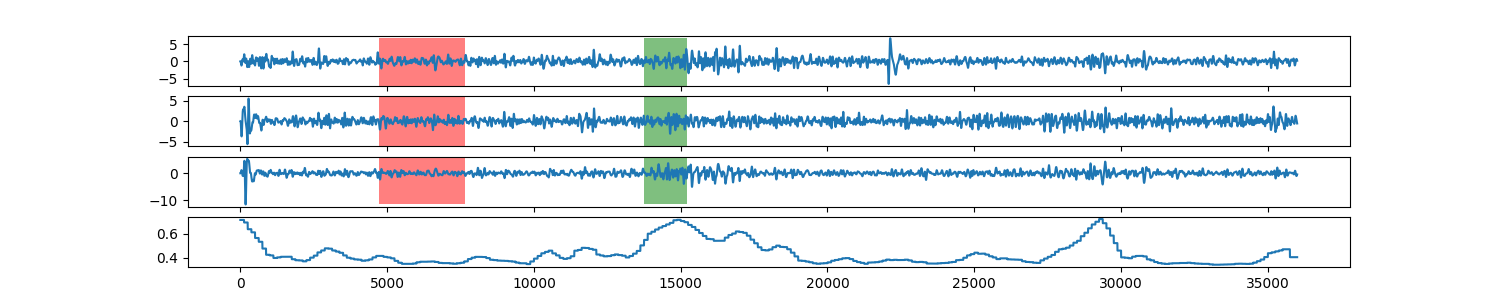

Values plotted in this chart, from the file beside it:
0, 0.714522121388
1, 0.7145
2, 0.7145
3, 0.7145
4, 0.7145
5, 0.7145
6, 0.7145
7, 0.7145
8, 0.7145
9, 0.7145
10, 0.7145
11, 0.7145
12, 0.7145
13, 0.7145
14, 0.7145
15, 0.7145
16, 0.7145
17, 0.7145
18, 0.7145
19, 0.7145
20, 0.7145
21, 0.7145
22, 0.7145
23, 0.7145
24, 0.7145
25, 0.7145
26, 0.7145
27, 0.7145
28, 0.7145
29, 0.7145
30, 0.7145
31, 0.7145
32, 0.7145
33, 0.7145
34, 0.7145
35, 0.7145
36, 0.7145
37, 0.7145
38, 0.7145
39, 0.7145
40, 0.7145
41, 0.7145
42, 0.7145
43, 0.7145
44, 0.7145
45, 0.7145
46, 0.7145
47, 0.7145
48, 0.7145
49, 0.7145
50, 0.7145
51, 0.7145
52, 0.7145
53, 0.7145
54, 0.7145
55, 0.7145
56, 0.7145
57, 0.7145
58, 0.7145
59, 0.7145
60, 0.7145
... 35,938 more rows
